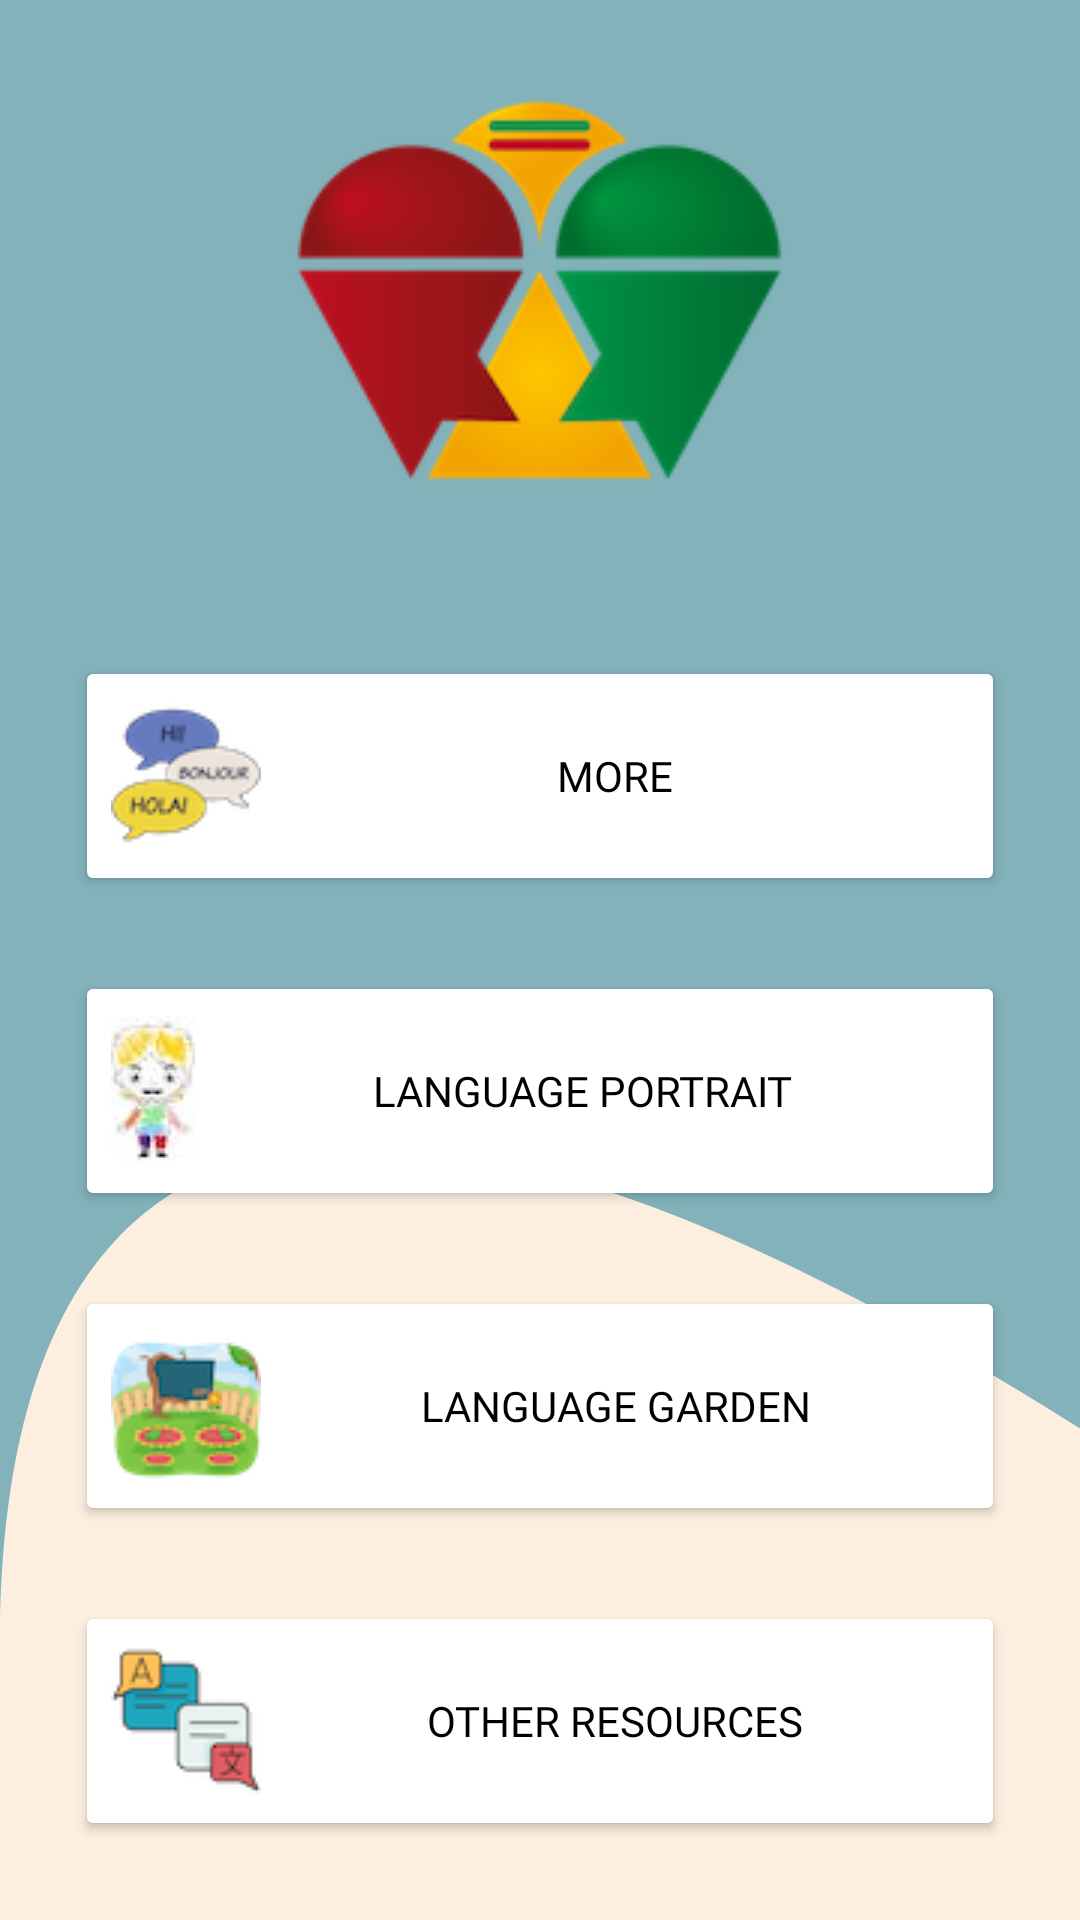

Reconstruct the res/layout file that produces this screen, plus the resources it refers to.
<!-- AndroidManifest.xml: application theme Theme.RitrattoLinguistico -->
<!-- res/layout/fragment_first.xml -->
<?xml version="1.0" encoding="utf-8"?>
<FrameLayout xmlns:android="http://schemas.android.com/apk/res/android"
    xmlns:app="http://schemas.android.com/apk/res-auto"
    xmlns:tools="http://schemas.android.com/tools"
    android:layout_width="match_parent"
    android:layout_height="match_parent"
    android:orientation="vertical"
    tools:context=".FirstFragment">

    <LinearLayout
        android:layout_width="match_parent"
        android:layout_height="match_parent"
        android:background="?attr/colorSecondary">
    </LinearLayout>
    <LinearLayout
        android:orientation="vertical"
        android:layout_width="match_parent"
        android:layout_height="match_parent"
        android:background="@drawable/home_bg">

        <LinearLayout
            android:layout_width="match_parent"
            android:layout_height="0dp"
            android:layout_weight="1"
            android:gravity="center"
            android:orientation="horizontal">

            <ImageView
                android:layout_width="wrap_content"
                android:layout_height="wrap_content"
                android:layout_gravity="center"
                android:background="@drawable/logo_new_167">
            </ImageView>

        </LinearLayout>
        <LinearLayout
            android:layout_width="match_parent"
            android:layout_height="0dp"
            android:layout_weight="2.3"
            android:orientation="vertical">

            <Button
                android:id="@+id/scopriDiPiuBtn"
                android:layout_width="match_parent"
                android:layout_height="80dp"
                android:layout_gravity="center"
                android:layout_marginStart="25dp"
                android:layout_marginEnd="25dp"
                android:layout_marginTop="25dp"
                android:backgroundTint="#FFFFFF"
                android:drawableLeft="@drawable/ico_btn_scopri_home_small"
                android:text="@string/scopridipiùbutton"
                android:textColor="@color/black"
                android:fontFamily="@font/notoserif_semibold"
                android:textSize="14sp"></Button>

            <Button
                android:id="@+id/ritrattoLinguisticoBtn"
                android:layout_width="match_parent"
                android:layout_height="80dp"
                android:layout_gravity="center"
                android:layout_marginStart="25dp"
                android:layout_marginEnd="25dp"
                android:layout_marginTop="25dp"
                android:backgroundTint="#FFFFFF"
                android:drawableLeft="@drawable/ico_btn_ritratto_home_small"
                android:fontFamily="@font/notoserif_semibold"
                android:text="@string/ritrattolinguisticobutton"
                android:textColor="@color/black"
                android:textSize="14sp">

            </Button>

            <Button
                android:id="@+id/GiardinoLinguisticoBtn"
                android:layout_width="match_parent"
                android:layout_height="80dp"
                android:layout_gravity="center"
                android:layout_marginStart="25dp"
                android:layout_marginEnd="25dp"
                android:layout_marginTop="25dp"
                android:backgroundTint="#FFFFFF"
                android:drawableLeft="@drawable/ico_btn_giardino_home_small"
                android:text="@string/giardinolinguisticobutton"
                android:textColor="@color/black"
                android:fontFamily="@font/notoserif_semibold"
                android:textSize="14sp">

            </Button>


            <Button
                android:id="@+id/SistemidiScritturaBtn"
                android:layout_width="match_parent"
                android:layout_height="80dp"
                android:layout_gravity="center"
                android:layout_marginStart="25dp"
                android:layout_marginEnd="25dp"
                android:layout_marginTop="25dp"
                android:backgroundTint="#FFFFFF"
                android:drawableLeft="@drawable/ico_btn_sistemi_home_small"
                android:text="@string/altrerisorse"
                android:textColor="@color/black"
                android:fontFamily="@font/notoserif_semibold"
                android:textSize="14sp">
            </Button>

        </LinearLayout>
    </LinearLayout>

</FrameLayout>
<!-- resources referenced by this layout -->
<resources>
  <color name="black">#FF000000</color>
  <!-- drawable home_bg (drawable) -->
  <vector android:height="1427.5dp" android:viewportHeight="571"
      android:viewportWidth="360" android:width="900dp" xmlns:android="http://schemas.android.com/apk/res/android">
      <path android:fillColor="#83B2BB" android:pathData="M0,0H463V490.27C463,490.27 0,153.21 0,490.27C0,827.32 0,0 0,0Z"/>
  </vector>
  <!-- drawable ico_btn_giardino_home_small: png bitmap (drawable, 8256 bytes) -->
  <!-- drawable ico_btn_ritratto_home_small: jpeg bitmap (drawable, 1632 bytes) -->
  <!-- drawable ico_btn_scopri_home_small: png bitmap (drawable, 6689 bytes) -->
  <!-- drawable ico_btn_sistemi_home_small: png bitmap (drawable, 5297 bytes) -->
  <!-- drawable logo_new_167: png bitmap (drawable, 21946 bytes) -->
  <string name="altrerisorse">Other Resources</string>
  <string name="giardinolinguisticobutton">Language Garden</string>
  <string name="ritrattolinguisticobutton">Language Portrait</string>
  <style name="Theme.RitrattoLinguistico" parent="Theme.MaterialComponents.DayNight.DarkActionBar">
          
          <item name="colorPrimary">#0081c9</item>
          <item name="colorPrimaryVariant">#0081c9</item>
          <item name="colorOnPrimary">@color/white</item>
          
          <item name="colorSecondary">#fdefe0</item>
          <item name="colorSecondaryVariant">#fdefe0</item>
          <item name="colorOnSecondary">@color/black</item>
          
          <item name="android:statusBarColor">#0081c9</item>
          <item name="windowSplashScreenBackground">#3949AB</item>
  
          
      </style>
  <color name="white">#FFFFFFFF</color>
</resources>
